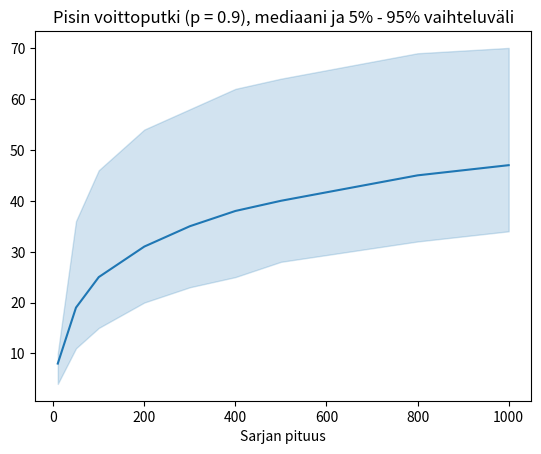

This chart was generated by the following Python code:
import random
import numpy as np
import pandas as pd
import seaborn as sns
import matplotlib.pyplot as plt


def main():
    # probability of a win in a single trial
    p = 0.9
    # numbers of trials to simulate
    num_trials = [10, 50, 100, 200, 300, 400, 500, 800, 1000]
    # the number of simulations per a trial size
    k = 10000

    data = []
    for n in num_trials:
        print(f'n = {n}')

        for _ in range(k):
            seq = random_binary_sequence(p, n)
            longest_streak = longest_consequtive_ones(seq)
            data.append({
                'p': p,
                'n': n,
                'longest_streak': longest_streak,
                'k': k,
            })

    df = pd.DataFrame(data)
    df.to_csv('simulations.csv', index=False)

    sns.lineplot(df, x='n', y='longest_streak',
                 estimator=np.median,
                 errorbar=p90_range)
    plt.xlabel('Sarjan pituus')
    plt.ylabel('')
    plt.title(f'Pisin voittoputki (p = {p}), mediaani ja 5% - 95% vaihteluväli')
    plt.savefig('longest_streak.png')
    plt.show()


def random_binary_sequence(p, n):
    a = np.random.rand(n)
    return (a < p).astype(int)


def longest_consequtive_ones(seq):
    longest_streak = 0
    current_streak = 0
    for x in seq:
        if x == 1:
            current_streak += 1
        else:
            if current_streak > longest_streak:
                longest_streak = current_streak
            current_streak = 0

    if current_streak > longest_streak:
        longest_streak = current_streak
            
    return longest_streak


def p90_range(x):
    return tuple(np.percentile(x, [5, 95]))


if __name__ == '__main__':
    main()
